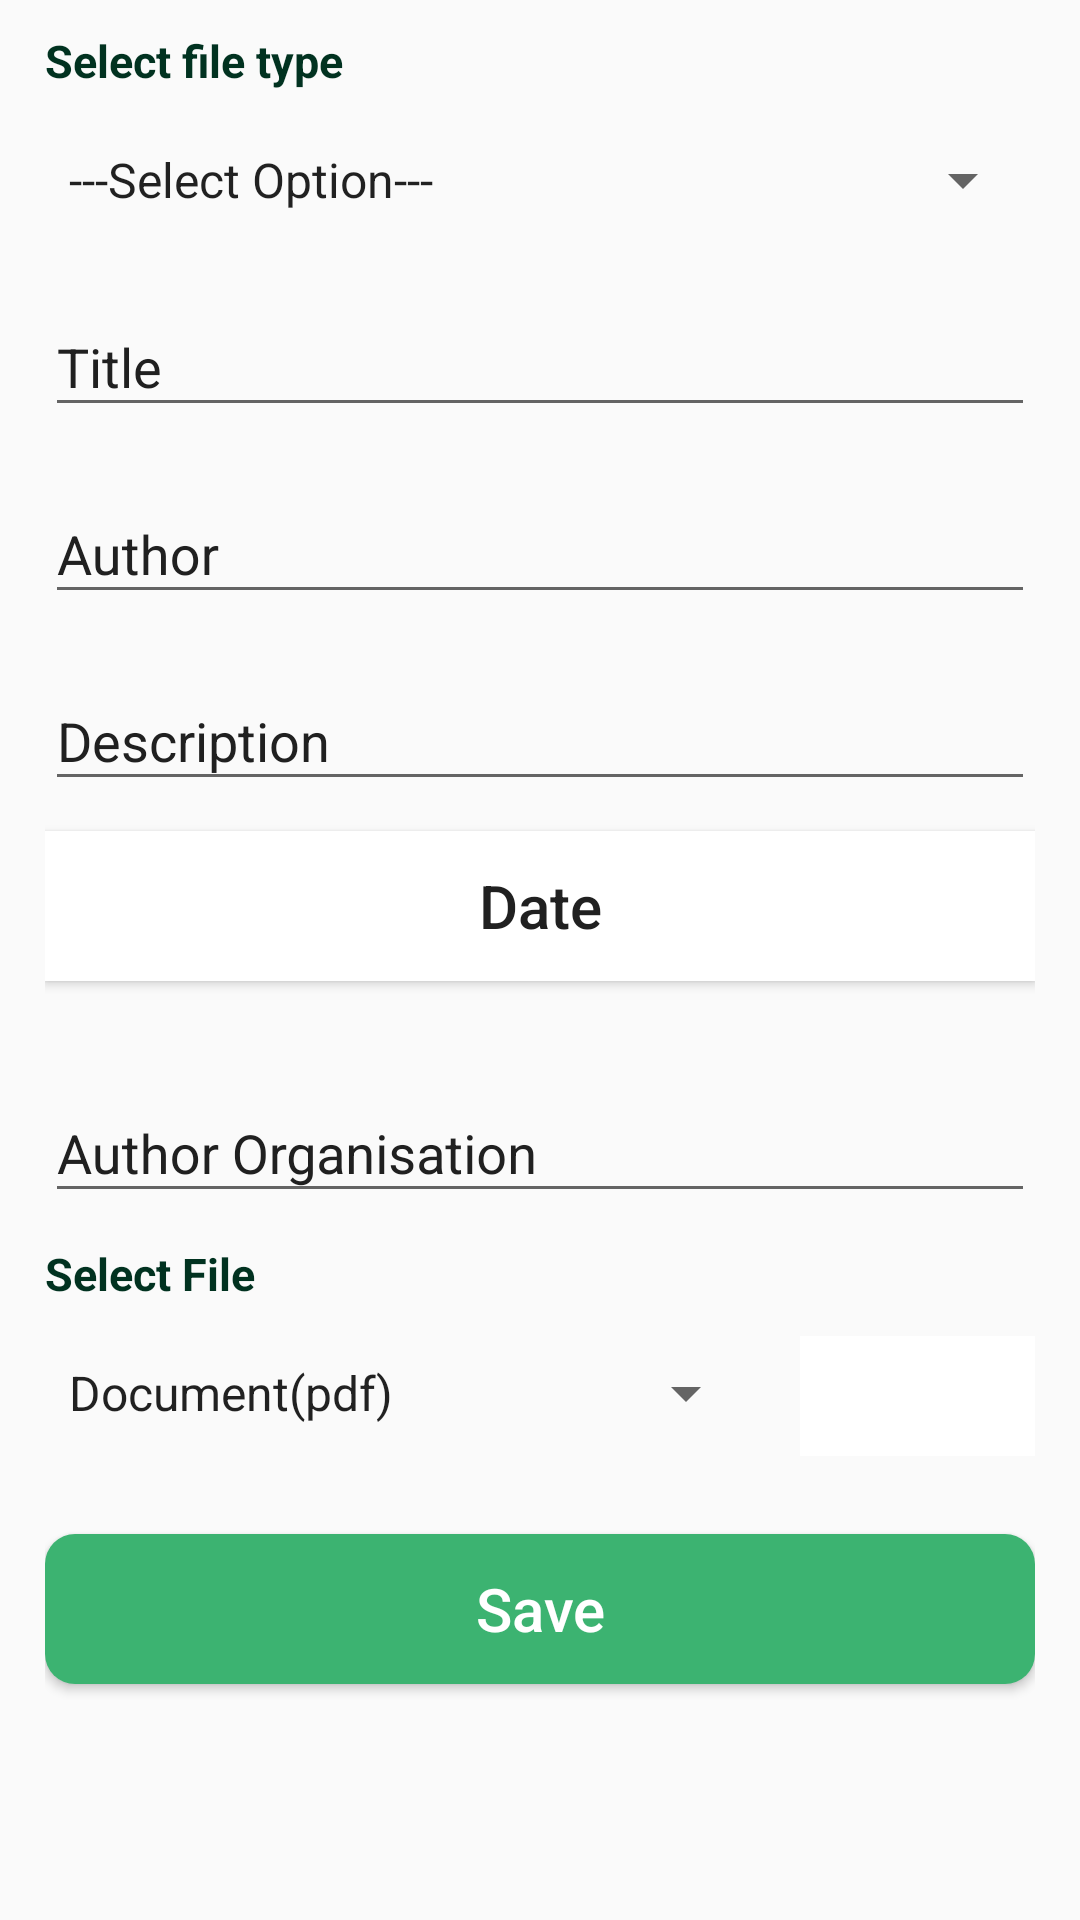

This screen was rendered from an Android layout file. Write that file and the resources it references.
<!-- AndroidManifest.xml: application theme AppTheme -->
<!-- res/layout/activity_file.xml -->
<?xml version="1.0" encoding="utf-8"?>
<ScrollView
    xmlns:android="http://schemas.android.com/apk/res/android"
    xmlns:app="http://schemas.android.com/apk/res-auto"
    xmlns:tools="http://schemas.android.com/tools"
    android:layout_width="match_parent"
    android:layout_height="match_parent"
    tools:context=".activities.ActivityFileActivity">

    <LinearLayout
        android:layout_width="match_parent"
        android:layout_height="match_parent"
        android:orientation="vertical"
        android:paddingLeft="15dp"
        android:paddingRight="15dp">

        <TextView
            android:layout_width="match_parent"
            android:layout_height="20dp"
            android:layout_marginTop="10dp"
            android:text="Select file type"
            android:textStyle="bold"
            android:textColor="@color/darkGreen"
            android:textSize="15dp" />

        <Spinner
            android:id="@+id/file_types"
            android:layout_width="match_parent"
            android:layout_height="40dp"
            android:layout_marginTop="10dp"
            android:entries="@array/dummy"/>

        <TextView
            android:layout_width="match_parent"
            android:layout_height="20dp"
            android:layout_marginTop="10dp"
            android:text="Select Activity"
            android:textStyle="bold"
            android:textColor="@color/darkGreen"
            android:textSize="15dp"
            android:visibility="gone"/>

        <Spinner
            android:id="@+id/activities"
            android:layout_width="match_parent"
            android:layout_height="40dp"
            android:layout_marginTop="10dp"
            android:entries="@array/dummy"
            android:visibility="gone"/>

        <com.google.android.material.textfield.TextInputLayout
            android:layout_width="match_parent"
            android:layout_height="wrap_content"
            android:textColorHint="@color/colorBlack"
            app:hintTextColor="@color/colorBlack"
            android:layout_marginTop="10dp">

            <com.google.android.material.textfield.TextInputEditText
                android:id="@+id/file_title"
                android:layout_width="match_parent"
                android:layout_height="wrap_content"
                android:hint="Title"
                android:inputType="textCapSentences" />

        </com.google.android.material.textfield.TextInputLayout>

        <com.google.android.material.textfield.TextInputLayout
            android:layout_width="match_parent"
            android:layout_height="wrap_content"
            android:textColorHint="@color/colorBlack"
            app:hintTextColor="@color/colorBlack"
            android:layout_marginTop="10dp">

            <com.google.android.material.textfield.TextInputEditText
                android:id="@+id/file_author"
                android:layout_width="match_parent"
                android:layout_height="wrap_content"
                android:hint="Author"
                android:inputType="textCapSentences" />

        </com.google.android.material.textfield.TextInputLayout>

        <com.google.android.material.textfield.TextInputLayout
            android:layout_width="match_parent"
            android:layout_height="wrap_content"
            android:textColorHint="@color/colorBlack"
            app:hintTextColor="@color/colorBlack"
            android:layout_marginTop="10dp">

            <com.google.android.material.textfield.TextInputEditText
                android:id="@+id/file_description"
                android:layout_width="match_parent"
                android:layout_height="wrap_content"
                android:hint="Description"
                android:inputType="textCapSentences" />

        </com.google.android.material.textfield.TextInputLayout>

        <Button
            android:id="@+id/date"
            android:layout_width="match_parent"
            android:layout_height="50dp"
            android:layout_marginTop="10dp"
            android:layout_marginBottom="15dp"
            android:background="@color/colorWhite"
            android:text="Date"
            android:textAllCaps="false"
            android:textColor="@color/colorBlack"
            android:textSize="20dp" />

        <com.google.android.material.textfield.TextInputLayout
            android:layout_width="match_parent"
            android:layout_height="wrap_content"
            android:textColorHint="@color/colorBlack"
            app:hintTextColor="@color/colorBlack"
            android:layout_marginTop="10dp">

            <com.google.android.material.textfield.TextInputEditText
                android:id="@+id/file_author_organisation"
                android:layout_width="match_parent"
                android:layout_height="wrap_content"
                android:hint="Author Organisation"
                android:inputType="textCapSentences" />

        </com.google.android.material.textfield.TextInputLayout>

        <TextView
            android:layout_width="match_parent"
            android:layout_height="20dp"
            android:layout_marginTop="10dp"
            android:text="Select File"
            android:textStyle="bold"
            android:textColor="@color/darkGreen"
            android:textSize="15dp" />

        <LinearLayout
            android:layout_width="match_parent"
            android:layout_height="wrap_content"
            android:layout_marginTop="10dp"
            android:orientation="horizontal">

            <Spinner
                android:layout_width="match_parent"
                android:layout_height="40dp"
                android:layout_weight="1"
                android:layout_marginRight="10dp"
                android:id="@+id/mimeSpinner"
                android:entries="@array/files_mime_types">

            </Spinner>

            <ImageButton
                android:id="@+id/attach_file"
                android:layout_width="match_parent"
                android:layout_height="40dp"
                android:layout_marginStart="4dp"
                android:layout_marginTop="1dp"
                android:layout_marginBottom="1dp"
                android:layout_weight="3"
                android:visibility="visible"
                android:background="@color/colorWhite"
                android:padding="4dp"
                android:src="@drawable/ic_attachment"/>

            <Button
                android:id="@+id/attach_lib_file"
                android:layout_width="match_parent"
                android:layout_height="40dp"
                android:layout_marginStart="4dp"
                android:layout_marginTop="1dp"
                android:layout_marginBottom="1dp"
                android:layout_weight="3"
                android:visibility="gone"
                android:background="@color/colorRed"
                android:padding="4dp"
                android:text="Attach"
                android:textAllCaps="false"
                android:textColor="@color/colorWhite"
                android:textSize="20dp" />
        </LinearLayout>

        <Button
            android:id="@+id/save_file"
            android:layout_width="match_parent"
            android:layout_height="50dp"
            android:layout_marginTop="25dp"
            android:layout_marginBottom="20dp"
            android:background="@drawable/custom_button_green_version_two"
            android:padding="6dp"
            android:text="Save"
            android:textAllCaps="false"
            android:textColor="@color/colorWhite"
            android:textSize="20dp" />

    </LinearLayout>

</ScrollView>
<!-- resources referenced by this layout -->
<resources>
  <array name="dummy">
          <item>---Select Option---</item>
          <item>Okay</item>
          <item>Faulty</item>
          <item>Full</item>
          <item>Empty</item>
          <item>Above Half</item>
          <item>Below Half</item>
          <item>N/A</item>
      </array>
  <array name="files_mime_types">
          <item>Document(pdf)</item>
          <item>Document(word)</item>
          <item>Document(excel)</item>
          <item>Audio</item>
          <item>Image</item>
      </array>
  <color name="colorBlack">#202020</color>
  <color name="colorRed">#EA1F25</color>
  <color name="colorWhite">#FFFFFF</color>
  <color name="darkGreen">#013220</color>
  <!-- drawable custom_button_green_version_two (drawable) -->
  <?xml version="1.0" encoding="utf-8"?>
  <shape xmlns:android="http://schemas.android.com/apk/res/android"
      android:shape="rectangle">
      <gradient android:startColor="@color/mediumSeaGreen"
          android:endColor="@color/mediumSeaGreen"
          android:type="linear"></gradient>
      <corners android:radius="10dp" />
  </shape>
  <style name="AppTheme" parent="Theme.AppCompat.Light.DarkActionBar">
          
          <item name="colorPrimary">@color/colorPrimary</item>
          <item name="colorPrimaryDark">@color/colorPrimaryDark</item>
          <item name="colorAccent">@color/colorAccent</item>
      </style>
  <color name="mediumSeaGreen">#3CB371</color>
  <color name="colorPrimary">#008577</color>
  <color name="colorPrimaryDark">#00574B</color>
  <color name="colorAccent">#D81B60</color>
</resources>
